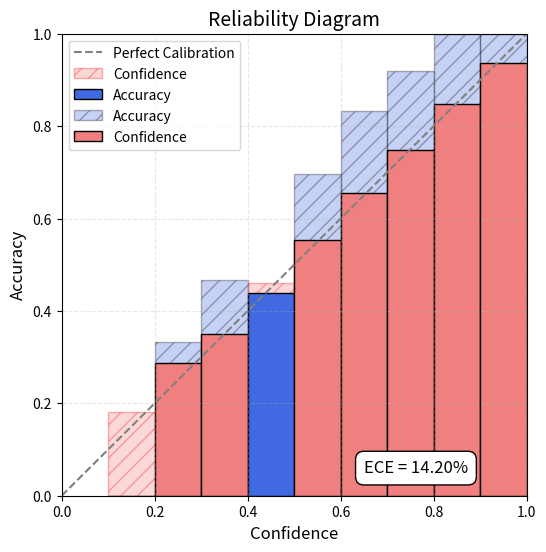

Python code for this plot:
import numpy as np
import matplotlib.pyplot as plt

def plot_reliability_diagram(y_true, y_pred, y_prob, n_bins=10, save_path= None) -> float:
    '''
    Plot reliability diagram from "On Calibration of Modern Neural Networks"

    Args:
        y_true(list): labels
        y_pred(list): model predictions
        y_prob(list): model's raw output (after softmax)
        n_bins(int) : number of bins in diagram (usually 10 ~ 15)

    Returns:
        ECE(float): expected calibration error
    '''
    y_true = np.array(y_true)
    y_pred = np.array(y_pred)
    y_prob = np.array(y_prob)

    corrects = (y_true == y_pred).astype(float)

    bins = np.linspace(0.0, 1.0, n_bins + 1)
    bin_indices = np.digitize(y_prob, bins, right=True) - 1 # digitize return start from 1 => need to -1 (index start from 0)

    bin_acc   = np.zeros(n_bins)
    bin_conf  = np.zeros(n_bins)
    bin_count = np.zeros(n_bins)

    for b in range(n_bins):
        mask = (bin_indices == b)

        if np.any(mask):
            bin_acc[b]   = np.mean(corrects[mask])
            bin_conf[b]  = np.mean(y_prob[mask])
            bin_count[b] = np.sum(mask)
    
            print(f"[Reliability Diagram]\t bin_{b} count: {bin_count[b]:10.2f} | accuracy: {bin_acc[b]:4.2f}")
    
    print(f"[Reliability Diagram]\t Total samples: {len(corrects)} | Correct samples: {np.sum(corrects)}")

    n_total = len(y_prob)
    ece = np.sum(np.abs(bin_acc - bin_conf) * (bin_count / n_total))
    
    _plot(bins, n_bins, bin_count, bin_acc, bin_conf, ece, save_path)

    return ece


def _plot(bins, n_bins, bin_count, bin_acc, bin_conf, ece, save_path=None):
    
    fig, ax = plt.subplots(figsize=(6, 6))

    bin_centers = (bins[: -1] + bins[1: ]) / 2
    width = 1.0 / n_bins

    ax.plot([0, 1], [0, 1], linestyle="--", color="gray", label="Perfect Calibration")
    labeled_higher_conf = False
    labeled_higher_acc  = False
    labeled_lower_conf  = False
    labeled_lower_acc   = False

    for i in range(n_bins):
        if bin_count[i] == 0: continue

        if bin_conf[i] > bin_acc[i]:
            ax.bar(bin_centers[i], bin_conf[i], width=width, edgecolor="red", color="lightcoral", alpha=0.3, hatch="//", label="Confidence" if not labeled_higher_conf else "")
            ax.bar(bin_centers[i], bin_acc[i], width=width, edgecolor="black", color="royalblue", alpha=1.0, label="Accuracy" if not labeled_lower_acc else "")
            labeled_higher_conf = True
            labeled_lower_acc   = True
        
        else:
            ax.bar(bin_centers[i], bin_acc[i], width=width, edgecolor="black", color="royalblue", alpha=0.3, hatch="//", label="Accuracy" if not labeled_higher_acc else "")
            ax.bar(bin_centers[i], bin_conf[i], width=width, edgecolor="black", color="lightcoral", alpha=1.0, label="Confidence" if not labeled_lower_conf else "")
            labeled_higher_acc = True
            labeled_lower_conf = True

    ax.set_xlim(0, 1)
    ax.set_ylim(0, 1)
    ax.set_xlabel("Confidence", fontsize=12)
    ax.set_ylabel("Accuracy", fontsize=12)
    ax.set_title("Reliability Diagram", fontsize=14)

    ax.text(
        0.65,
        0.05,
        f"ECE = {ece * 100:.2f}%",
        fontsize=12,
        bbox=dict(facecolor='white', edgecolor='black', boxstyle='round,pad=0.5'),
    )

    plt.grid(linestyle="--", alpha=0.3)
    plt.legend()

    if save_path is not None:
        plt.savefig(save_path, dpi=300, bbox_inches="tight")
    else:
        plt.show()

def test():
    np.random.seed(42)
    n_samples = 1000

    y_prob = np.random.beta(a=5, b=2, size=n_samples)
    y_pred = np.random.randint(0, 2, size=n_samples)
    
    actual_accuracy = y_prob * 1.25
    is_correct = np.random.rand(n_samples) < actual_accuracy
    y_true = np.where(is_correct, y_pred, 1 - y_pred)

    print("Start plotting reliability diagram...")
    ece_value = plot_reliability_diagram(y_true, y_pred, y_prob)
    print(f"Calculated ece value: {ece_value:.4f}")


if __name__ == "__main__":
    test()
